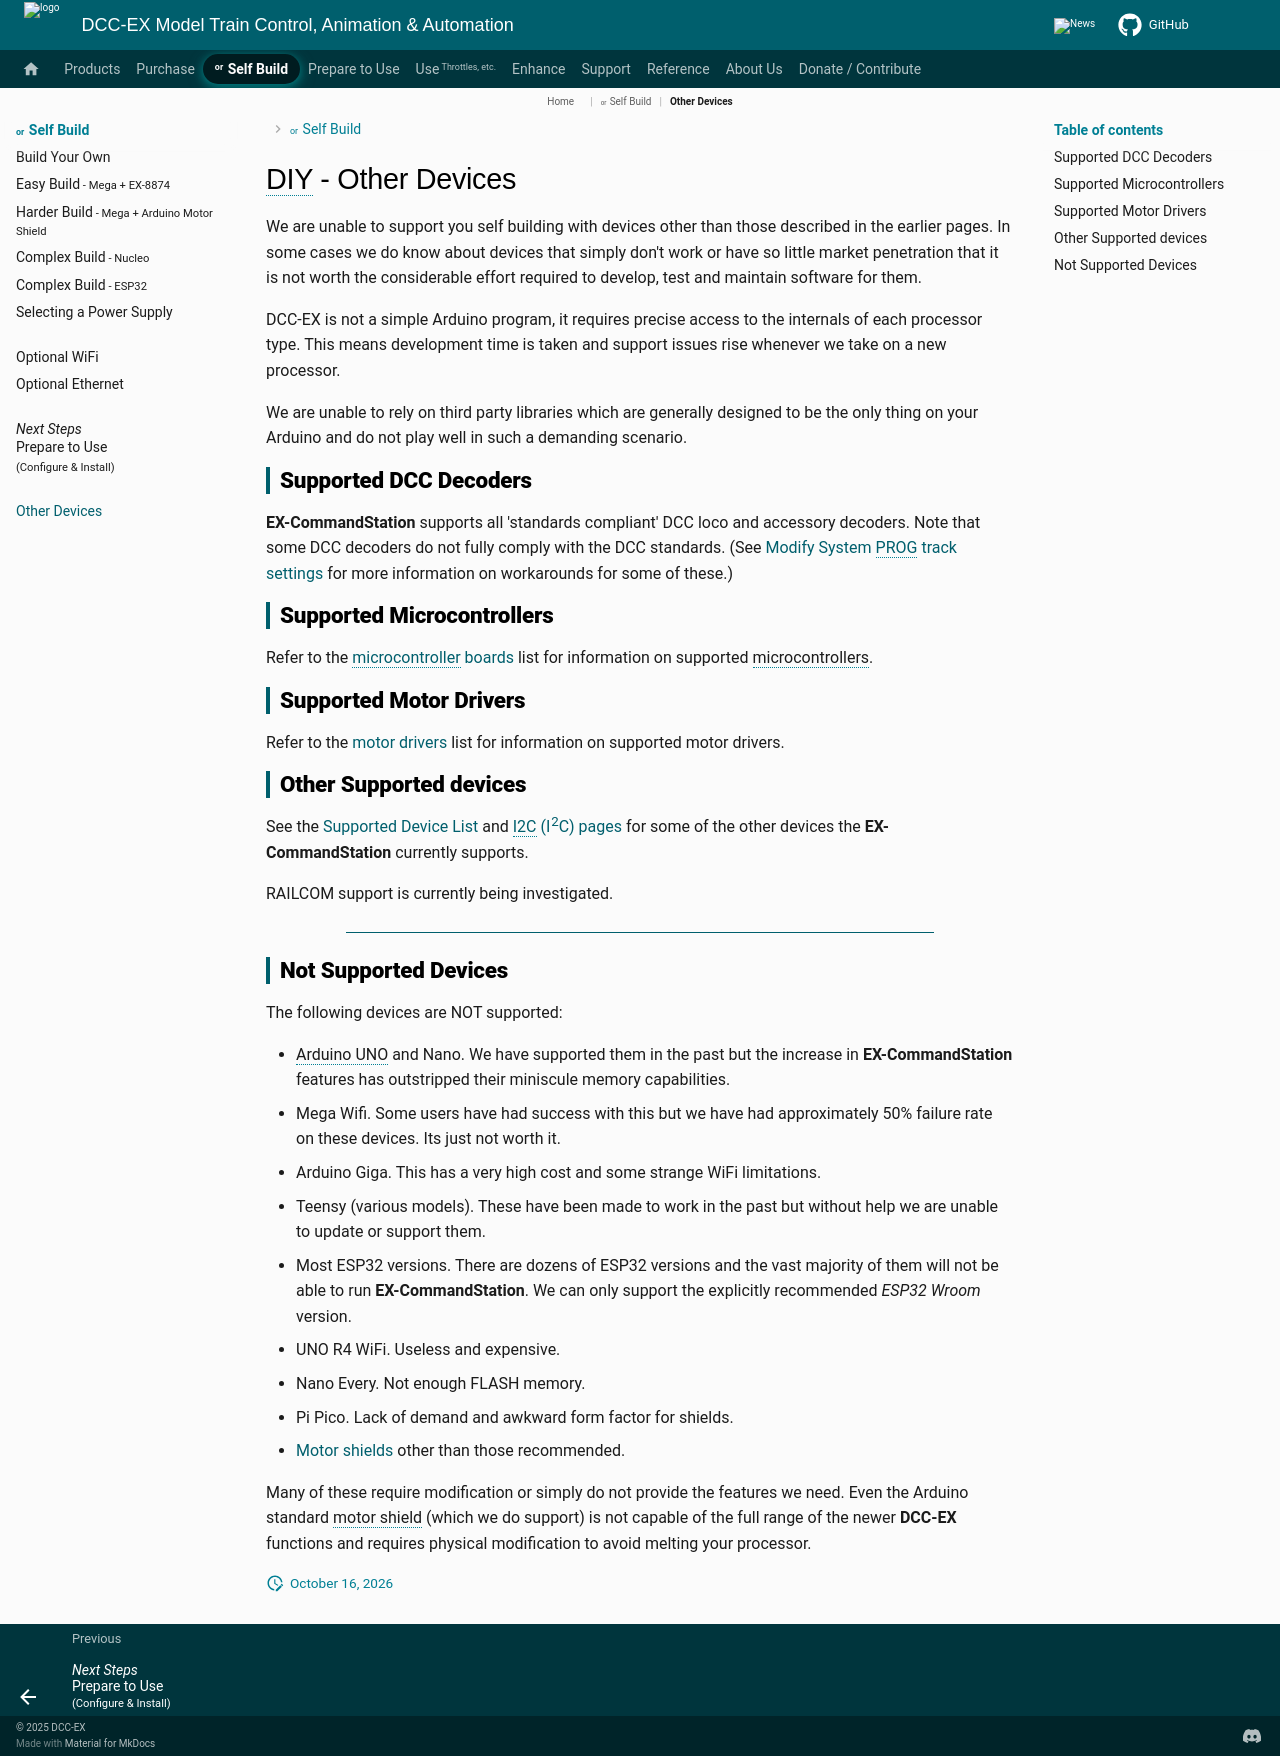

repository: DCC-EX/mkdocs-test · page: nodes/diy/others/index.html · generator: mkdocs

# DIY - Other Devices

We are unable to support you self building with devices other than those described in the earlier pages. In some cases we do know about devices that simply don't work or have so little market penetration that it is not worth the considerable effort required to develop, test and maintain software for them.

DCC-EX is not a simple Arduino program, it requires precise access to the internals of each processor type. This means development time is taken and support issues rise whenever we take on a new processor.

We are unable to rely on third party libraries which are generally designed to be the only thing on your Arduino and do not play well in such a demanding scenario.

## Supported DCC Decoders

**EX-CommandStation** supports all 'standards compliant' DCC loco and accessory decoders.  Note that some DCC decoders do not fully comply with the DCC standards. (See [Modify System PROG track settings](../reference/serial-commands/serial-command-dd_ack_not_in_nav.md) for more information on workarounds for some of these.)

## Supported Microcontrollers

Refer to the [microcontroller boards](../reference/microcontrollers/index.md) list for information on supported microcontrollers.

## Supported Motor Drivers

Refer to the [motor drivers](../reference/hardware/motorboards/index.md) list for information on supported motor drivers.

## Other Supported devices

See the [Supported Device List](../enhance/accessories/hardware-list.md) and [I2C (I<sup>2</sup>C) pages](../enhance/accessories/i2c/index.md) for some of the other devices the **EX-CommandStation** currently supports.

RAILCOM support is currently being investigated.

----

## Not Supported Devices

The following devices are NOT supported:

- Arduino UNO and Nano. We have supported them in the past but the increase in **EX-CommandStation** features has outstripped their miniscule memory capabilities.
- Mega WiFi. Some users have had success with this but we have had approximately 50% failure rate on these devices. Its just not worth it.
- Arduino Giga. This has a very high cost and some strange WiFi limitations.
- Teensy (various models). These have been made to work in the past but without help we are unable to update or support them.
- Most ESP32 versions. There are dozens of ESP32 versions and the vast majority of them will not be able to run **EX-CommandStation**. We can only support the explicitly recommended *ESP32 Wroom* version.
- UNO R4 WiFi. Useless and expensive.
- Nano Every.  Not enough FLASH memory.
- Pi Pico.  Lack of demand and awkward form factor for shields.
- [Motor shields](../reference/hardware/motorboards/index.md) other than those recommended.

Many of these require modification or simply do not provide the features we need. Even the Arduino standard motor shield (which we do support) is not capable of the full range of the newer **DCC-EX** functions and requires physical modification to avoid melting your processor.
